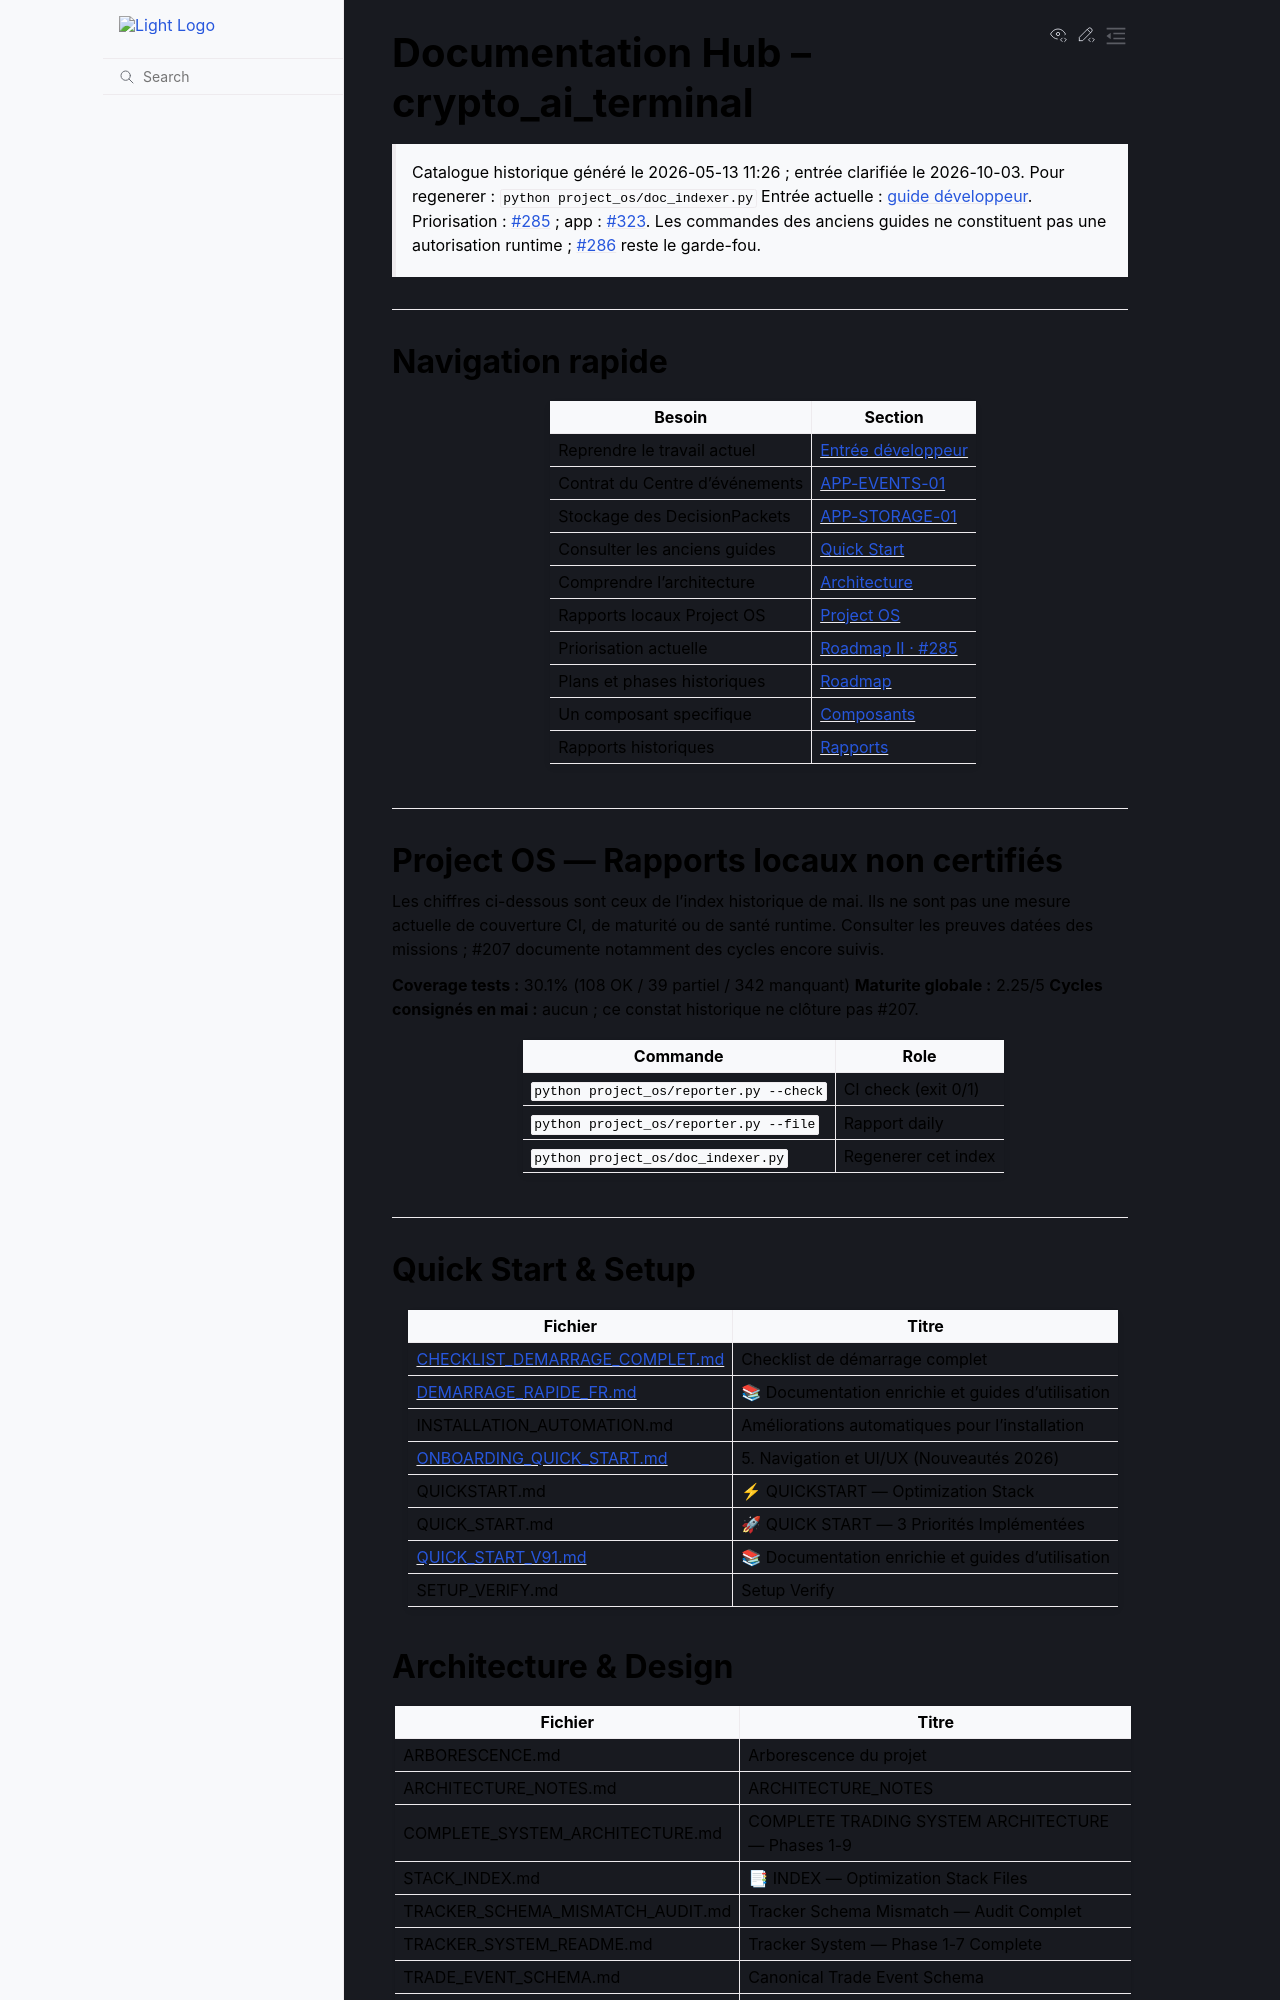

repository: 3a7i3/crypto-ia-terminal · page: index.html · generator: sphinx

# Documentation Hub -- crypto_ai_terminal

> Catalogue historique généré le 2026-05-13 11:26 ; entrée clarifiée le 2026-10-03.
> Pour regenerer : `python project_os/doc_indexer.py`
> Entrée actuelle : [guide développeur](DEVELOPER_ENTRYPOINT.md).
> Priorisation : [#285](https://github.com/3a7i3/crypto-ia-terminal/issues/285) ; app : [#323](https://github.com/3a7i3/crypto-ia-terminal/issues/323).
> Les commandes des anciens guides ne constituent pas une autorisation runtime ; [#286](https://github.com/3a7i3/crypto-ia-terminal/issues/286) reste le garde-fou.

---

## Navigation rapide

| Besoin | Section |
|--------|---------|
| Reprendre le travail actuel | [Entrée développeur](DEVELOPER_ENTRYPOINT.md) |
| Contrat du Centre d’événements | [APP-EVENTS-01](contracts/APP_EVENTS_01_CONTRACT.md) |
| Stockage des DecisionPackets | [APP-STORAGE-01](contracts/APP_STORAGE_01_CONTRACT.md) |
| Consulter les anciens guides | [Quick Start](#quick-start--setup) |
| Comprendre l'architecture | [Architecture](#architecture--design) |
| Rapports locaux Project OS | [Project OS](#project-os--rapports-locaux-non-certifiés) |
| Priorisation actuelle | [Roadmap II · #285](https://github.com/3a7i3/crypto-ia-terminal/issues/285) |
| Plans et phases historiques | [Roadmap](#roadmap--planification) |
| Un composant specifique | [Composants](#composants--modules) |
| Rapports historiques | [Rapports](#rapports-historiques) |

---

## Project OS — Rapports locaux non certifiés

Les chiffres ci-dessous sont ceux de l'index historique de mai. Ils ne sont pas
une mesure actuelle de couverture CI, de maturité ou de santé runtime. Consulter
les preuves datées des missions ; #207 documente notamment des cycles encore suivis.

**Coverage tests :** 30.1% (108 OK / 39 partiel / 342 manquant)
**Maturite globale :** 2.25/5
**Cycles consignés en mai :** aucun ; ce constat historique ne clôture pas #207.

| Commande | Role |
|----------|------|
| `python project_os/reporter.py --check` | CI check (exit 0/1) |
| `python project_os/reporter.py --file` | Rapport daily |
| `python project_os/doc_indexer.py` | Regenerer cet index |

---

## Quick Start & Setup

| Fichier | Titre |
|---------|-------|
| [CHECKLIST_DEMARRAGE_COMPLET.md](../docs/onboarding/CHECKLIST_DEMARRAGE_COMPLET.md) | Checklist de démarrage complet |
| [DEMARRAGE_RAPIDE_FR.md](../docs/DEMARRAGE_RAPIDE_FR.md) | 📚 Documentation enrichie et guides d’utilisation |
| [INSTALLATION_AUTOMATION.md](../install/INSTALLATION_AUTOMATION.md) | Améliorations automatiques pour l'installation |
| [ONBOARDING_QUICK_START.md](../docs/onboarding/ONBOARDING_QUICK_START.md) | 5. Navigation et UI/UX (Nouveautés 2026) |
| [QUICKSTART.md](../QUICKSTART.md) | ⚡ QUICKSTART — Optimization Stack |
| [QUICK_START.md](../QUICK_START.md) | 🚀 QUICK START — 3 Priorités Implémentées |
| [QUICK_START_V91.md](../docs/QUICK_START_V91.md) | 📚 Documentation enrichie et guides d’utilisation |
| [SETUP_VERIFY.md](../scripts/SETUP_VERIFY.md) | Setup Verify |

## Architecture & Design

| Fichier | Titre |
|---------|-------|
| [ARBORESCENCE.md](../ARBORESCENCE.md) | Arborescence du projet |
| [ARCHITECTURE_NOTES.md](../ARCHITECTURE_NOTES.md) | ARCHITECTURE_NOTES |
| [COMPLETE_SYSTEM_ARCHITECTURE.md](../COMPLETE_SYSTEM_ARCHITECTURE.md) | COMPLETE TRADING SYSTEM ARCHITECTURE — Phases 1-9 |
| [STACK_INDEX.md](../STACK_INDEX.md) | 📑 INDEX — Optimization Stack Files |
| [TRACKER_SCHEMA_MISMATCH_AUDIT.md](../TRACKER_SCHEMA_MISMATCH_AUDIT.md) | Tracker Schema Mismatch — Audit Complet |
| [TRACKER_SYSTEM_README.md](../TRACKER_SYSTEM_README.md) | Tracker System — Phase 1-7 Complete |
| [TRADE_EVENT_SCHEMA.md](../tracker_system/TRADE_EVENT_SCHEMA.md) | Canonical Trade Event Schema |
| [decision_lifecycle.md](../core/decision_lifecycle.md) | Decision Lifecycle |
| [lifecycle.md](../anara_context/lifecycle.md) | Cycle de vie d'une décision — crypto_ai_terminal |
